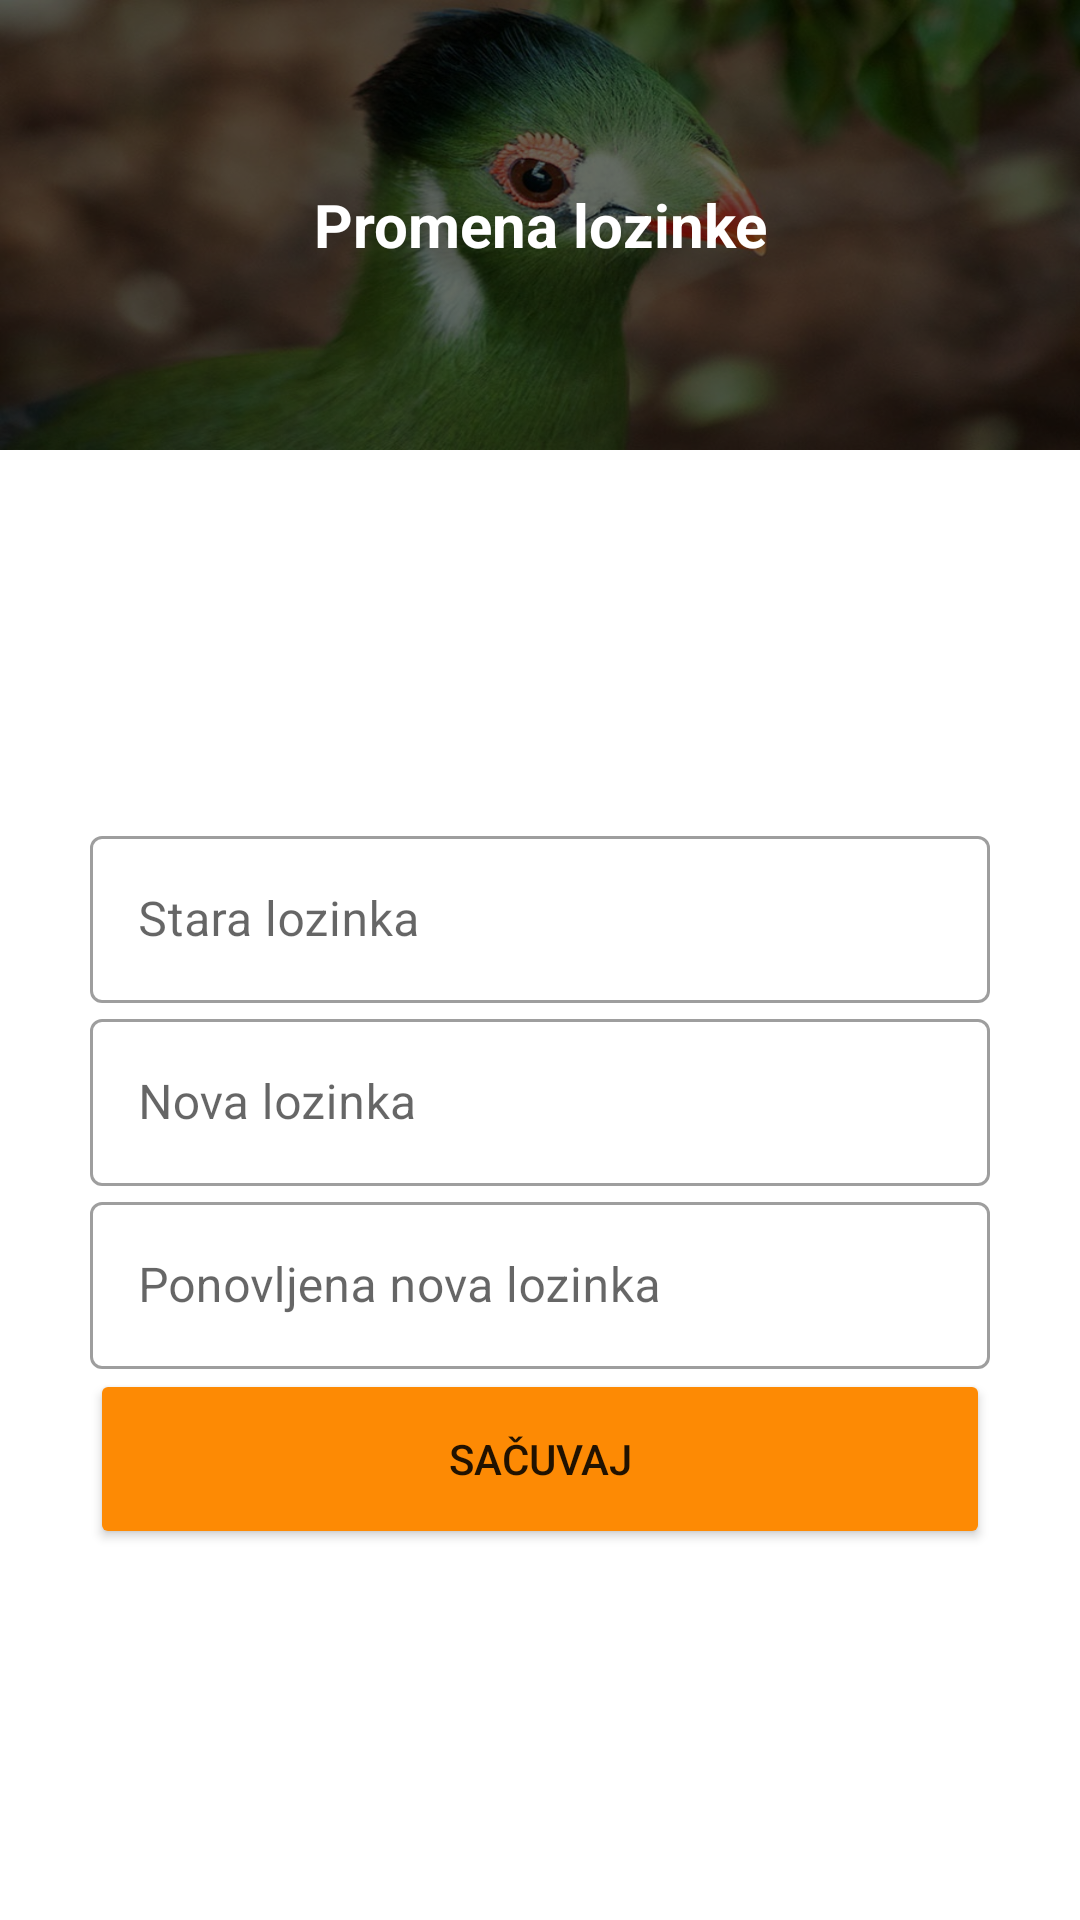

Layout XML and referenced resources for this Android screen:
<!-- AndroidManifest.xml: application theme Theme.ZooPandica -->
<!-- res/layout/fragment_change_password.xml -->
<?xml version="1.0" encoding="utf-8"?>
<androidx.constraintlayout.widget.ConstraintLayout xmlns:android="http://schemas.android.com/apk/res/android"
    xmlns:tools="http://schemas.android.com/tools"
    android:layout_width="match_parent"
    android:layout_height="match_parent"
    xmlns:app="http://schemas.android.com/apk/res-auto"
    tools:context=".update_user.ChangePasswordFragment">

    <TextView
        android:id="@+id/title"
        android:layout_width="match_parent"
        android:layout_height="150dp"
        app:layout_constraintTop_toTopOf="parent"
        app:layout_constraintLeft_toLeftOf="parent"
        app:layout_constraintRight_toRightOf="parent"
        app:layout_constraintBottom_toTopOf="@id/formLayout"
        android:background="@drawable/background2"
        android:gravity="center"
        style="@style/whiteText"
        android:text="Promena lozinke"
        />
    <LinearLayout
        android:id="@+id/formLayout"
        android:layout_width="match_parent"
        android:layout_height="0dp"
        app:layout_constraintTop_toBottomOf="@id/title"
        app:layout_constraintBottom_toBottomOf="parent"
        app:layout_constraintLeft_toLeftOf="parent"
        app:layout_constraintRight_toRightOf="parent"
        android:gravity="center"
        android:orientation="vertical">

        <com.google.android.material.textfield.TextInputLayout
            android:id="@+id/oldPassword"
            android:layout_width="300dp"
            android:layout_height="wrap_content"
            style="@style/Widget.MaterialComponents.TextInputLayout.OutlinedBox"
            android:hint="Stara lozinka">
            <com.google.android.material.textfield.TextInputEditText
                android:layout_width="match_parent"
                android:layout_height="wrap_content"
                />
        </com.google.android.material.textfield.TextInputLayout>

        <com.google.android.material.textfield.TextInputLayout
            android:id="@+id/password"
            android:layout_width="300dp"
            android:layout_height="wrap_content"
            style="@style/Widget.MaterialComponents.TextInputLayout.OutlinedBox"
            android:hint="Nova lozinka">
            <com.google.android.material.textfield.TextInputEditText
                android:layout_width="match_parent"
                android:layout_height="wrap_content"
                />
        </com.google.android.material.textfield.TextInputLayout>

        <com.google.android.material.textfield.TextInputLayout
            android:id="@+id/password2"
            android:layout_width="300dp"
            android:layout_height="wrap_content"
            style="@style/Widget.MaterialComponents.TextInputLayout.OutlinedBox"
            android:hint="Ponovljena nova lozinka">
            <com.google.android.material.textfield.TextInputEditText
                android:layout_width="match_parent"
                android:layout_height="wrap_content"
                />
        </com.google.android.material.textfield.TextInputLayout>
        <Button
            android:id="@+id/buttonSave"
            android:layout_width="300dp"
            android:layout_height="60dp"
            android:backgroundTint="@color/orange"
            android:text="Sačuvaj" />
    </LinearLayout>

</androidx.constraintlayout.widget.ConstraintLayout>
<!-- resources referenced by this layout -->
<resources>
  <color name="orange">#FFFD8A04</color>
  <!-- drawable background2: png bitmap (drawable, 404234 bytes) -->
  <style name="whiteText">
          <item name="android:textStyle">bold</item>
          <item name="android:textColor">@color/white</item>
          <item name="android:textSize">20dp</item>
      </style>
  <style name="Theme.ZooPandica" parent="Theme.MaterialComponents.Light.NoActionBar">
          
          <item name="colorPrimary">@color/green</item>
          <item name="colorPrimaryVariant">@color/green</item>
          <item name="colorOnPrimary">@color/white</item>
          
          <item name="colorSecondary">@color/teal_200</item>
          <item name="colorSecondaryVariant">@color/teal_700</item>
          <item name="colorOnSecondary">@color/black</item>
          
          <item name="android:statusBarColor" tools:targetApi="l">?attr/colorPrimaryVariant</item>
          
      </style>
  <color name="white">#FFFFFFFF</color>
  <color name="green">#FF20712C</color>
  <color name="teal_200">#FF03DAC5</color>
  <color name="teal_700">#FF018786</color>
  <color name="black">#FF000000</color>
</resources>
